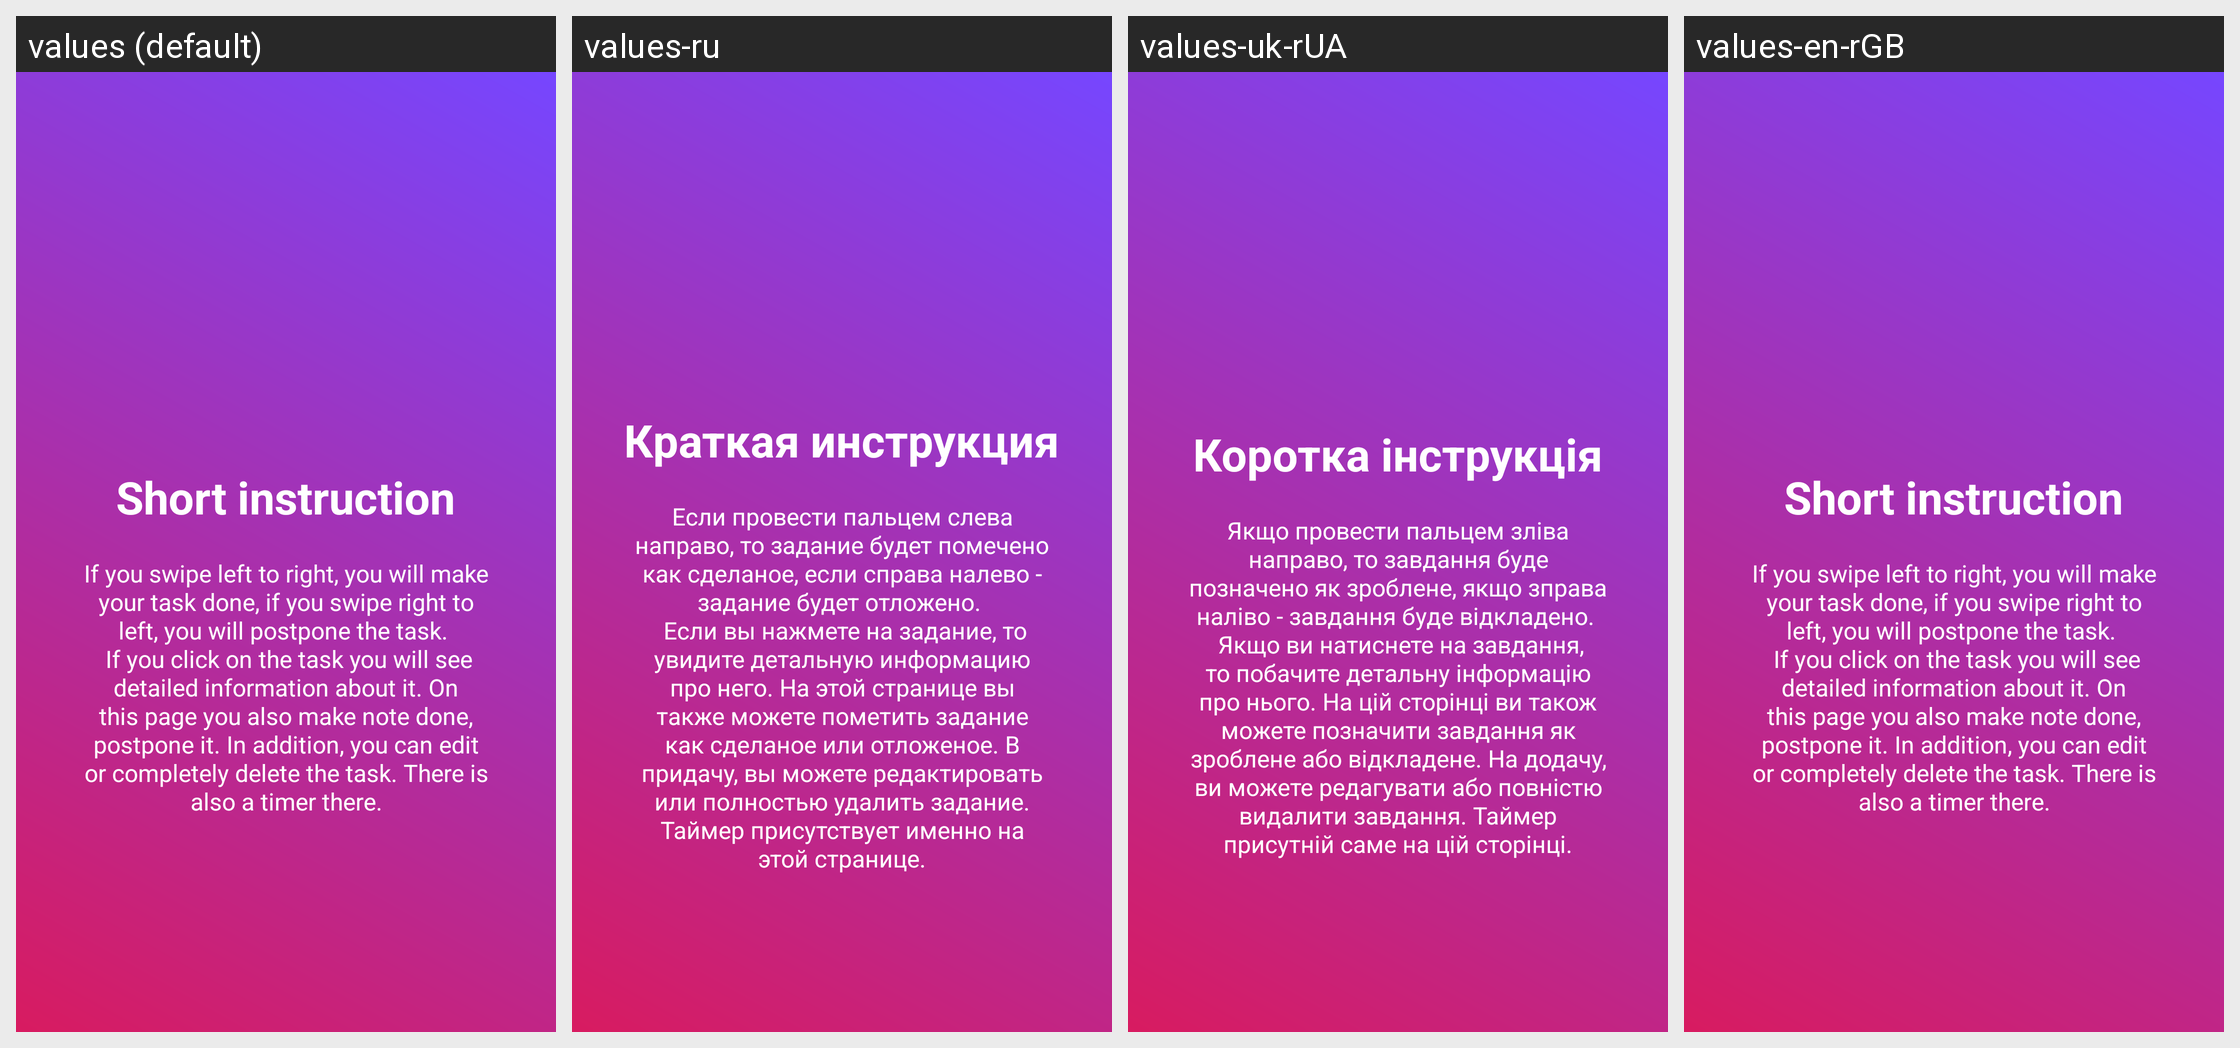

Here is an Android app screen in its default locale and in the app's own translations. Write out the translated-string differences for the strings that appear on this screen.
Android screen res/layout/welcome_slide4.xml rendered under 4 locales, left to right: values (default), values-ru, values-uk-rUA, values-en-rGB. Device: Nexus 5 (rendered at 1080×1920; each locale shown at half size, 540×960, under a caption strip naming it); theme AppTheme.
Strings drawn on this screen, with the default value and each locale's value (text and hints the layout hard-codes, and strings that could not be matched under every locale, appear in the picture but are not listed):

slide_4_title
  values: Short instruction
  values-ru: Краткая инструкция
  values-uk-rUA: Коротка інструкція
  values-en-rGB: Short instruction

slide_4_desc
  values: If you swipe left to right, you will make your task done, if you swipe right to left, you will postpone the task. 
       If you click on the task you will see detailed information about it. On this page you also make note done, postpone it. In addition, you can edit or completely delete the task. There is also a timer there.
  values-ru: Если провести пальцем слева направо, то задание будет помечено как сделаное, если справа налево - задание будет отложено. 
       Если вы нажмете на задание, то увидите детальную информацию про него. На этой странице вы также можете пометить задание как сделаное или отложеное. В придачу, вы можете редактировать или полностью удалить задание. Таймер присутствует именно на этой странице.
  values-uk-rUA: Якщо провести пальцем зліва направо, то завдання буде позначено як зроблене, якщо зправа наліво - завдання буде відкладено. 
       Якщо ви натиснете на завдання, то побачите детальну інформацію про нього. На цій сторінці ви також можете позначити завдання як зроблене або відкладене. На додачу, ви можете редагувати або повністю видалити завдання. Таймер присутній саме на цій сторінці.
  values-en-rGB: If you swipe left to right, you will make your task done, if you swipe right to left, you will postpone the task. 
       If you click on the task you will see detailed information about it. On this page you also make note done, postpone it. In addition, you can edit or completely delete the task. There is also a timer there.
